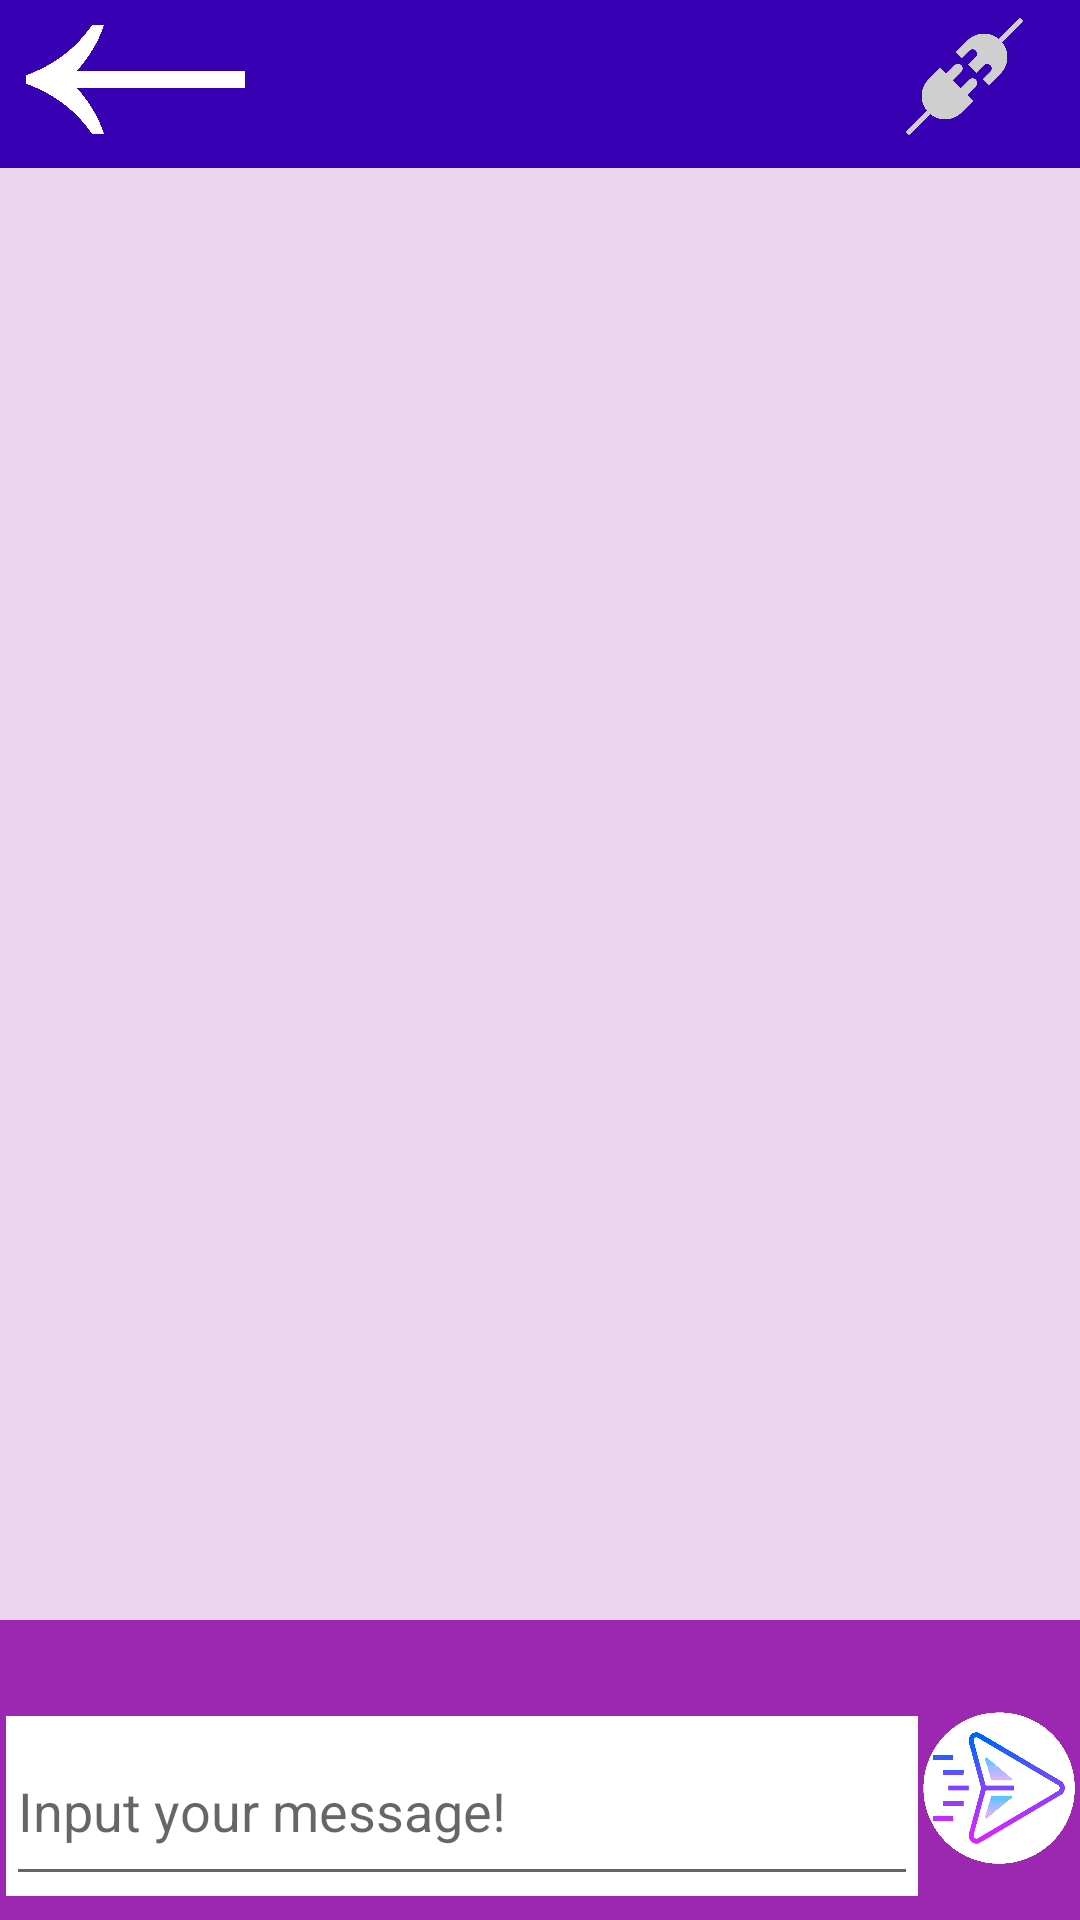

Write the Android layout XML for this screen, with the resource values it uses.
<!-- AndroidManifest.xml: application theme Theme.ChatAndMap -->
<!-- res/layout/chat_activity.xml -->
<?xml version="1.0" encoding="utf-8"?>
<androidx.constraintlayout.widget.ConstraintLayout xmlns:android="http://schemas.android.com/apk/res/android"
    xmlns:app="http://schemas.android.com/apk/res-auto"
    xmlns:tools="http://schemas.android.com/tools"
    android:layout_width="match_parent"
    android:layout_height="match_parent"
    android:background="#9C27B0">


    <androidx.appcompat.widget.Toolbar
        android:id="@+id/toolbar"
        android:layout_width="match_parent"
        android:layout_height="wrap_content"
        android:background="@color/purple_700"
        app:layout_constraintEnd_toEndOf="parent"
        app:layout_constraintHorizontal_bias="0.0"
        app:layout_constraintStart_toStartOf="parent"
        app:layout_constraintTop_toTopOf="parent"></androidx.appcompat.widget.Toolbar>

    <TextView
        android:id="@+id/Reveive_Text"
        android:layout_width="0dp"
        android:layout_height="0dp"
        android:layout_marginBottom="32dp"
        android:background="#CDFFFFFF"
        android:gravity="bottom"
        android:scrollbars="vertical"
        android:textColor="#000000"
        android:textSize="24sp"
        app:layout_constraintBottom_toTopOf="@+id/imageView3"
        app:layout_constraintEnd_toEndOf="parent"
        app:layout_constraintHorizontal_bias="0.0"
        app:layout_constraintStart_toStartOf="parent"
        app:layout_constraintTop_toBottomOf="@+id/toolbar"
        app:layout_constraintVertical_bias="0.0" />

    <ImageView
        android:id="@+id/imageView3"
        android:layout_width="304dp"
        android:layout_height="60dp"
        android:layout_marginStart="2dp"
        android:layout_marginBottom="8dp"
        app:layout_constraintBottom_toBottomOf="parent"
        app:layout_constraintStart_toStartOf="parent"
        app:srcCompat="@android:drawable/screen_background_light" />

    <EditText
        android:id="@+id/editText"
        android:layout_width="0dp"
        android:layout_height="0dp"
        android:layout_marginBottom="8dp"
        android:autoText="false"
        android:ems="10"
        android:hint="Input your message!"
        android:inputType="textPersonName"
        app:layout_constraintBottom_toBottomOf="parent"
        app:layout_constraintEnd_toEndOf="@+id/imageView3"
        app:layout_constraintStart_toStartOf="@+id/imageView3"
        app:layout_constraintTop_toTopOf="@+id/imageView3"
        app:layout_constraintVertical_bias="0.555" />

    <ImageButton
        android:id="@+id/imageButton2"
        android:layout_width="77dp"
        android:layout_height="46dp"
        android:layout_marginTop="4dp"
        android:background="?android:selectableItemBackground"
        android:scaleType="fitCenter"
        app:layout_constraintEnd_toEndOf="parent"
        app:layout_constraintHorizontal_bias="0.023"
        app:layout_constraintStart_toStartOf="parent"
        app:layout_constraintTop_toTopOf="parent"
        app:srcCompat="@drawable/arrow_white" />

    <ImageButton
        android:id="@+id/imageButton3"
        android:layout_width="0dp"
        android:layout_height="0dp"
        android:layout_marginTop="16dp"
        android:layout_marginBottom="4dp"
        android:background="?android:selectableItemBackground"
        android:scaleType="fitCenter"
        app:layout_constraintBottom_toBottomOf="parent"
        app:layout_constraintEnd_toEndOf="parent"
        app:layout_constraintStart_toEndOf="@+id/imageView3"
        app:layout_constraintTop_toBottomOf="@+id/Reveive_Text"
        app:layout_constraintVertical_bias="0.0"
        app:srcCompat="@drawable/send_button" />

    <ImageButton
        android:id="@+id/imageButton5"
        android:layout_width="61dp"
        android:layout_height="43dp"
        android:layout_marginTop="4dp"
        android:layout_marginEnd="8dp"
        android:background="?android:selectableItemBackground"
        android:scaleType="fitCenter"
        app:layout_constraintEnd_toEndOf="parent"
        app:layout_constraintHorizontal_bias="1.0"
        app:layout_constraintStart_toStartOf="parent"
        app:layout_constraintTop_toTopOf="parent"
        app:srcCompat="@drawable/connect_green" />

</androidx.constraintlayout.widget.ConstraintLayout>
<!-- resources referenced by this layout -->
<resources>
  <color name="purple_700">#FF3700B3</color>
  <!-- drawable arrow_white: png bitmap (drawable, 15387 bytes) -->
  <!-- drawable connect_green: png bitmap (drawable, 20523 bytes) -->
  <!-- drawable send_button: png bitmap (drawable, 67668 bytes) -->
  <style name="Theme.ChatAndMap" parent="Theme.MaterialComponents.DayNight.NoActionBar">
          
          <item name="colorPrimary">@color/purple_500</item>
          <item name="colorPrimaryVariant">@color/purple_500</item>
          <item name="colorOnPrimary">@color/white</item>
          
          <item name="colorSecondary">@color/teal_200</item>
          <item name="colorSecondaryVariant">@color/teal_700</item>
          <item name="colorOnSecondary">@color/black</item>
          
          <item name="android:statusBarColor">?attr/colorPrimaryVariant</item>
          
      </style>
  <color name="purple_500">#FF6200EE</color>
  <color name="white">#FFFFFFFF</color>
  <color name="teal_200">#FF03DAC5</color>
  <color name="teal_700">#FF018786</color>
  <color name="black">#FF000000</color>
</resources>
